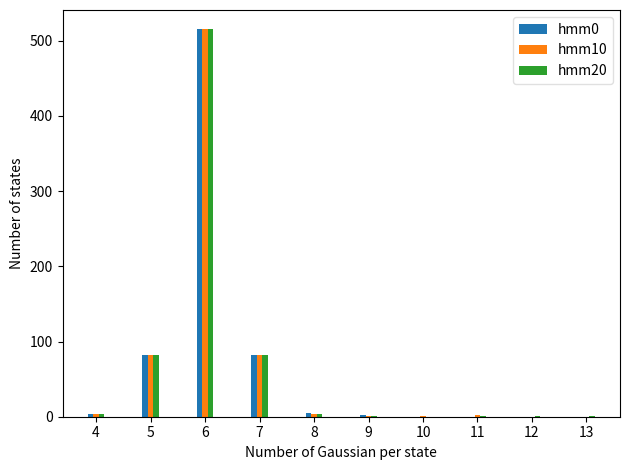

Write Python code to recreate this figure.
import os
import matplotlib.pyplot as plt
from collections import defaultdict
import numpy as np


add1 = [3, 82, 515, 82, 5, 2, 0, 0, 0, 0]
add2 = [3, 82, 515, 82, 3, 1, 1, 2, 0, 0]
add3 = [3, 82, 515, 82, 3, 1, 0, 1, 1, 1]
adds = [add1, add2, add3]
x_ticks = list(range(4, 14))



x = np.arange(len(x_ticks))  # the label locations
width = 0.1  # the width of the bars

fig = plt.figure()
plt.bar(x - width, add1, width, label='hmm0')
plt.bar(x , add2, width, label='hmm10')
plt.bar(x + width, add3, width, label='hmm20')

# Add some text for labels, title and custom x-axis tick labels, etc.
plt.xlabel('Number of Gaussian per state')
plt.ylabel('Number of states')
plt.xticks(x, x_ticks)
plt.legend(framealpha=0.6)



plt.tight_layout()
plt.savefig('./step_7_0.png')